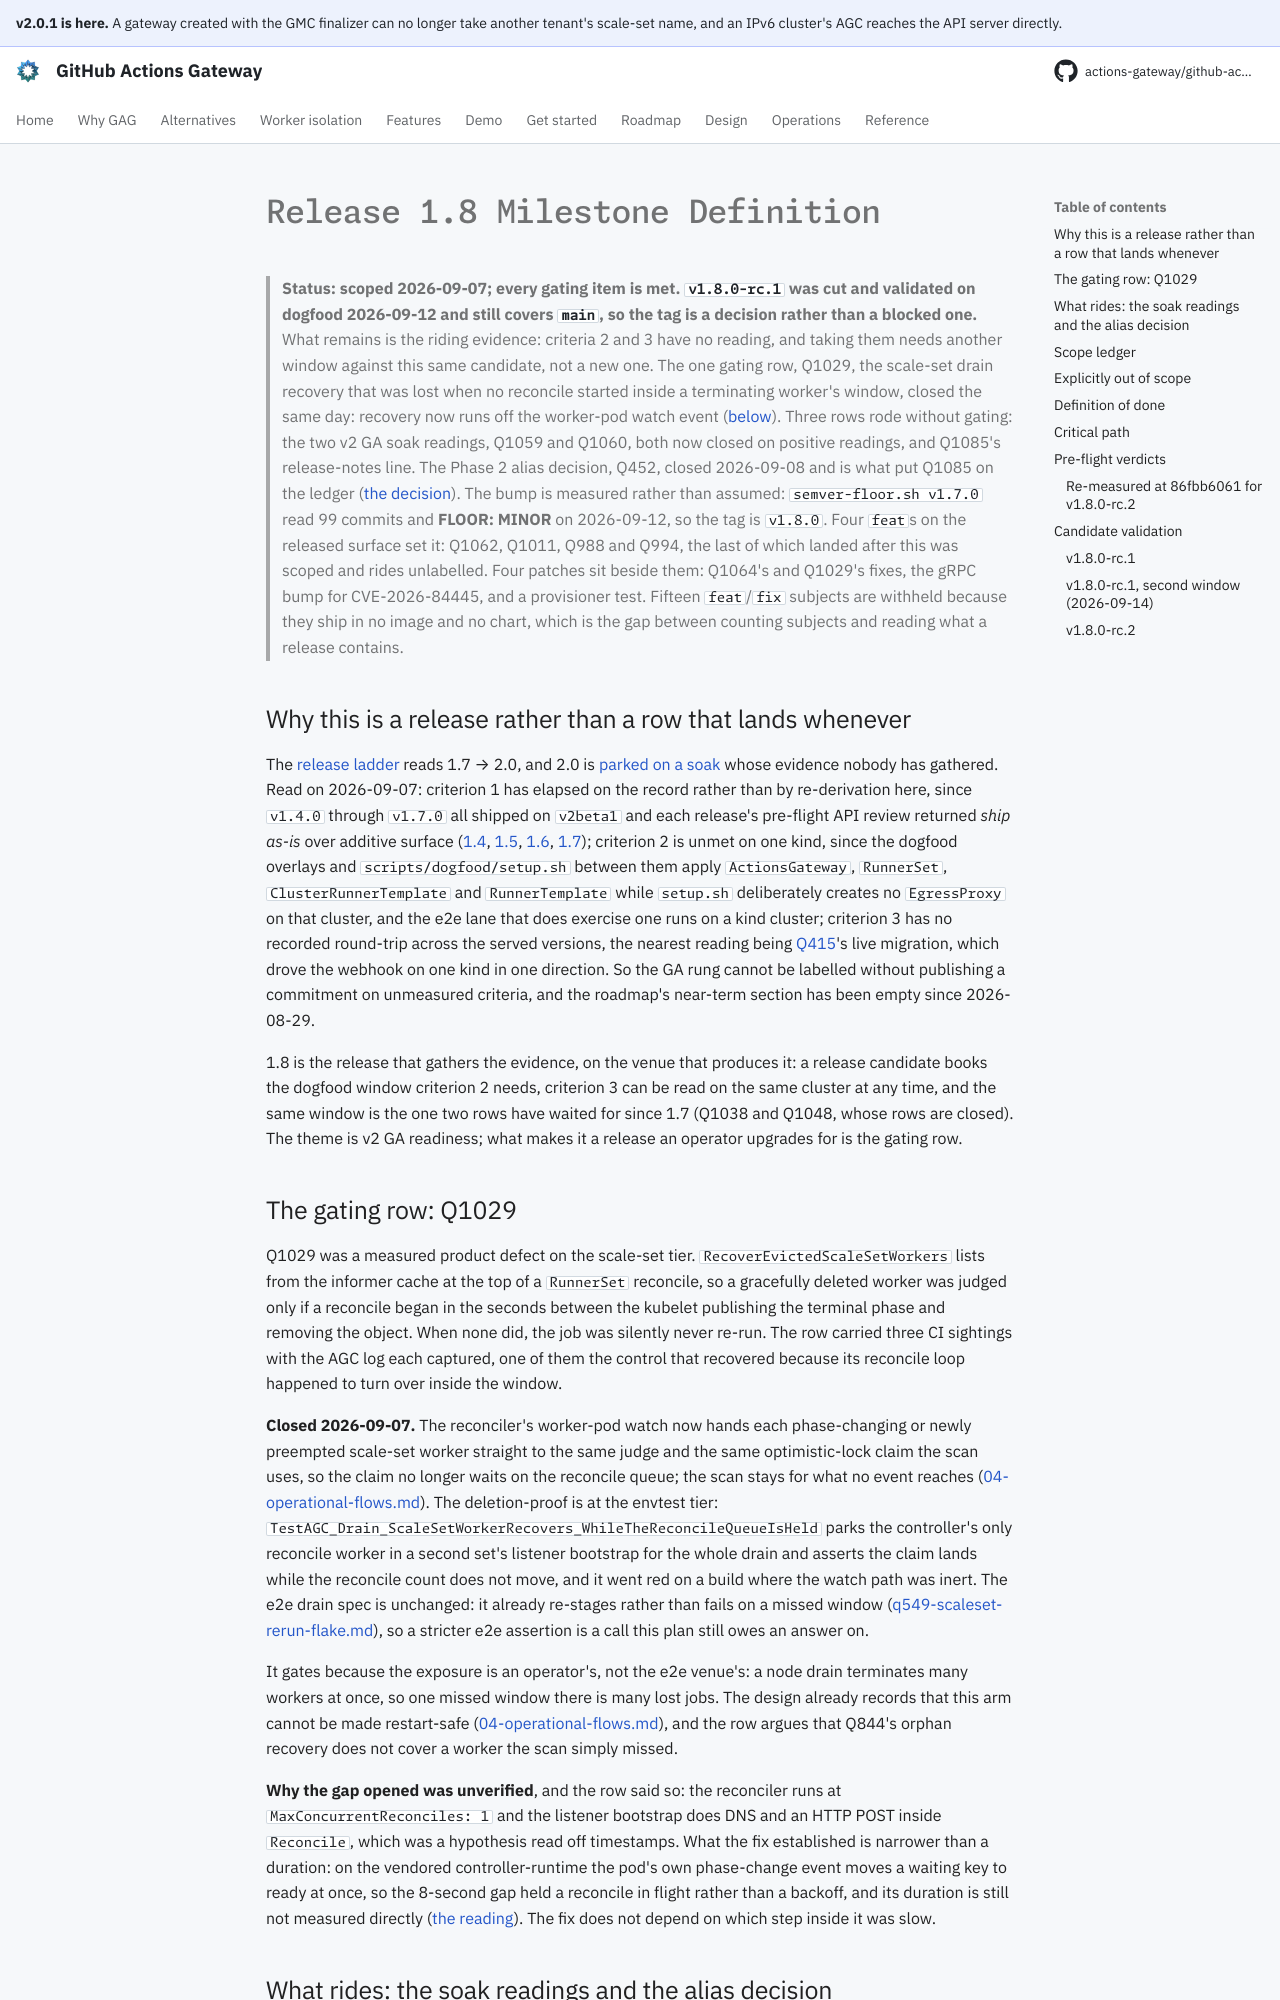

repository: actions-gateway/github-actions-gateway · page: dev/plan/archive/release-1.8/index.html · generator: mkdocs

# Release 1.8 Milestone Definition

> **Status: scoped 2026-09-07; every gating item is met.
> `v1.8.0-rc.1` was cut and validated on dogfood 2026-09-12 and still covers `main`, so the tag is a decision rather than a blocked one.** What remains is the riding evidence: criteria 2 and 3 have no reading, and taking them needs another window against this same candidate, not a new one.
> The one gating row, Q1029, the scale-set drain recovery that was lost when no reconcile started inside a terminating worker's window, closed the same day: recovery now runs off the worker-pod watch event ([below](#the-gating-row-q1029)).
> Three rows rode without gating: the two v2 GA soak readings, Q1059 and Q1060, both now closed on positive readings, and Q1085's release-notes line.
> The Phase 2 alias decision, Q452, closed 2026-09-08 and is what put Q1085 on the ledger ([the decision](../v2-ga.md#decided-v2-omits-ciliumfqdncalicofqdn)).
> The bump is measured rather than assumed: `semver-floor.sh v1.7.0` read 99 commits and **FLOOR: MINOR** on 2026-09-12, so the tag is `v1.8.0`.
> Four `feat`s on the released surface set it: Q1062, Q1011, Q988 and Q994, the last of which landed after this was scoped and rides unlabelled.
> Four patches sit beside them: Q1064's and Q1029's fixes, the gRPC bump for CVE-2026-84445, and a provisioner test.
> Fifteen `feat`/`fix` subjects are withheld because they ship in no image and no chart, which is the gap between counting subjects and reading what a release contains.

## Why this is a release rather than a row that lands whenever

The [release ladder](../release-ladder.md) reads 1.7 → 2.0, and 2.0 is [parked on a soak](../v2-ga.md#phase-1--the-soak-what-well-validated-means) whose evidence nobody has gathered.
Read on 2026-09-07: criterion 1 has elapsed on the record rather than by re-derivation here, since `v1.4.0` through `v1.7.0` all shipped on `v2beta1` and each release's pre-flight API review returned *ship as-is* over additive surface ([1.4](release-1.4.md#pre-flight-the-api-surface-this-tag-publishes), [1.5](release-1.5.md#pre-flight-the-api-surface-this-tag-publishes), [1.6](release-1.6.md), [1.7](release-1.7.md#pre-flight-verdicts)); criterion 2 is unmet on one kind, since the dogfood overlays and `scripts/dogfood/setup.sh` between them apply `ActionsGateway`, `RunnerSet`, `ClusterRunnerTemplate` and `RunnerTemplate` while `setup.sh` deliberately creates no `EgressProxy` on that cluster, and the e2e lane that does exercise one runs on a kind cluster; criterion 3 has no recorded round-trip across the served versions, the nearest reading being [Q415](q415-migrate-dogfood-validation.md)'s live migration, which drove the webhook on one kind in one direction.
So the GA rung cannot be labelled without publishing a commitment on unmeasured criteria, and the roadmap's near-term section has been empty since 2026-08-29.

1.8 is the release that gathers the evidence, on the venue that produces it: a release candidate books the dogfood window criterion 2 needs, criterion 3 can be read on the same cluster at any time, and the same window is the one two rows have waited for since 1.7 (Q1038 and Q1048, whose rows are closed).
The theme is v2 GA readiness; what makes it a release an operator upgrades for is the gating row.
